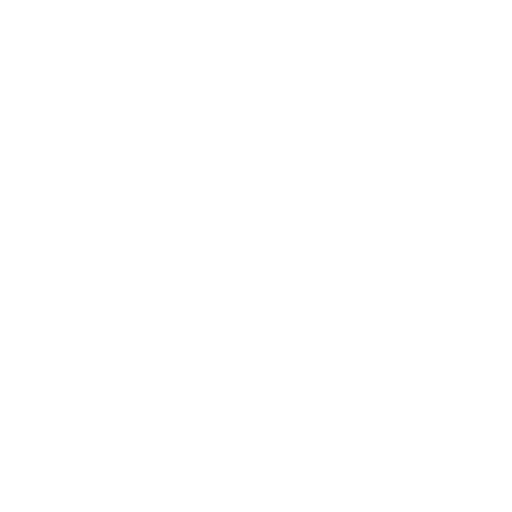
t = 0.00 s
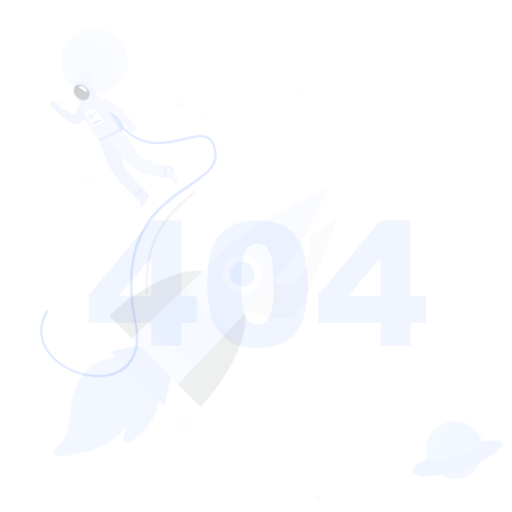
t = 0.15 s
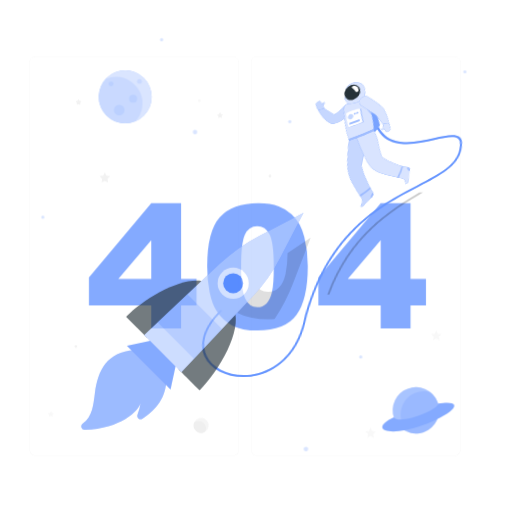
t = 0.45 s
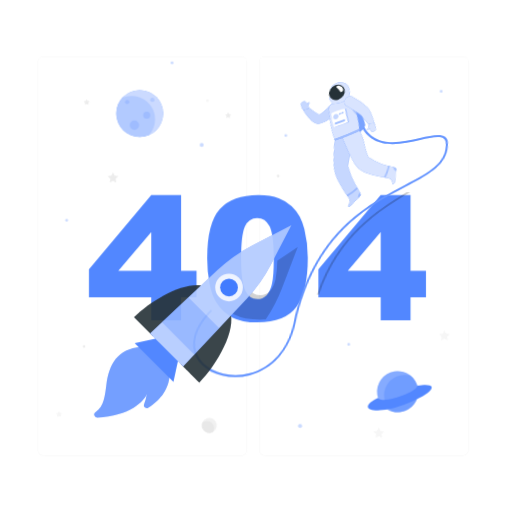
t = 0.60 s
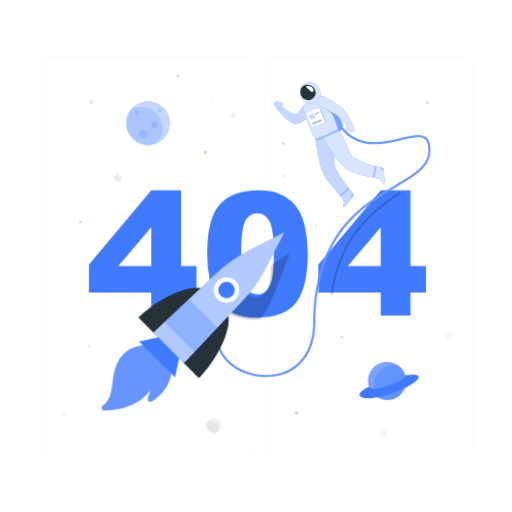
t = 0.80 s
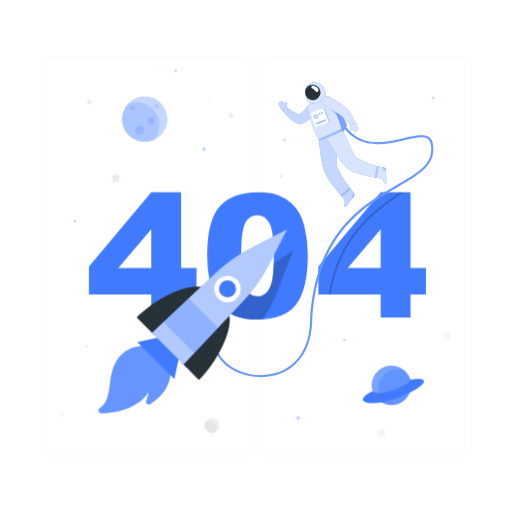
t = 1.00 s

The animated SVG that drew these frames (rendered in a browser with its animation timeline set to each time). Animation: 4 CSS @keyframes rules; one cycle of 1.00 s.

<svg class="animated" id="freepik_stories-404-error" xmlns="http://www.w3.org/2000/svg" viewBox="0 0 500 500" version="1.1" xmlns:xlink="http://www.w3.org/1999/xlink" xmlns:svgjs="http://svgjs.com/svgjs"><style>svg#freepik_stories-404-error:not(.animated) .animable {opacity: 0;}svg#freepik_stories-404-error.animated #freepik--background-complete--inject-31 {animation: 1s 1 forwards cubic-bezier(.36,-0.01,.5,1.38) slideLeft;animation-delay: 0s;}svg#freepik_stories-404-error.animated #freepik--404--inject-31 {animation: 1s 1 forwards cubic-bezier(.36,-0.01,.5,1.38) slideUp;animation-delay: 0s;}svg#freepik_stories-404-error.animated #freepik--Planets--inject-31 {animation: 1s 1 forwards cubic-bezier(.36,-0.01,.5,1.38) zoomOut;animation-delay: 0s;}svg#freepik_stories-404-error.animated #freepik--Astronaut--inject-31 {animation: 1s 1 forwards cubic-bezier(.36,-0.01,.5,1.38) lightSpeedLeft;animation-delay: 0s;}svg#freepik_stories-404-error.animated #freepik--Rocket--inject-31 {animation: 1s 1 forwards cubic-bezier(.36,-0.01,.5,1.38) zoomOut;animation-delay: 0s;}            @keyframes slideLeft {                0% {                    opacity: 0;                    transform: translateX(-30px);                }                100% {                    opacity: 1;                    transform: translateX(0);                }            }                    @keyframes slideUp {                0% {                    opacity: 0;                    transform: translateY(30px);                }                100% {                    opacity: 1;                    transform: inherit;                }            }                    @keyframes zoomOut {                0% {                    opacity: 0;                    transform: scale(1.5);                }                100% {                    opacity: 1;                    transform: scale(1);                }            }                    @keyframes lightSpeedLeft {              from {                transform: translate3d(-50%, 0, 0) skewX(20deg);                opacity: 0;              }              60% {                transform: skewX(-10deg);                opacity: 1;              }              80% {                transform: skewX(2deg);              }              to {                opacity: 1;                transform: translate3d(0, 0, 0);              }            }        </style><g id="freepik--background-complete--inject-31" class="animable" style="transform-origin: 250px 250.025px;"><path d="M238.4,445.05H45.3a5.71,5.71,0,0,1-5.71-5.71V60.66A5.71,5.71,0,0,1,45.3,55H238.4a5.71,5.71,0,0,1,5.71,5.71V439.34A5.71,5.71,0,0,1,238.4,445.05ZM45.3,55.2a5.47,5.47,0,0,0-5.46,5.46V439.34a5.47,5.47,0,0,0,5.46,5.46H238.4a5.47,5.47,0,0,0,5.46-5.46V60.66a5.47,5.47,0,0,0-5.46-5.46Z" style="fill: rgb(235, 235, 235); transform-origin: 141.85px 250.025px;" id="elhcmgsa7pkd7" class="animable"></path><path d="M454.7,445.05H261.6a5.71,5.71,0,0,1-5.71-5.71V60.66A5.71,5.71,0,0,1,261.6,55H454.7a5.71,5.71,0,0,1,5.71,5.71V439.34A5.71,5.71,0,0,1,454.7,445.05ZM261.6,55.2a5.47,5.47,0,0,0-5.46,5.46V439.34a5.47,5.47,0,0,0,5.46,5.46H454.7a5.47,5.47,0,0,0,5.46-5.46V60.66a5.47,5.47,0,0,0-5.46-5.46Z" style="fill: rgb(235, 235, 235); transform-origin: 358.15px 250.025px;" id="elmmjxm7cnl9m" class="animable"></path><polygon points="113.05 168.25 114.67 171.52 118.29 172.05 115.67 174.6 116.29 178.2 113.05 176.5 109.82 178.2 110.44 174.6 107.82 172.05 111.44 171.52 113.05 168.25" style="fill: rgb(235, 235, 235); transform-origin: 113.055px 173.225px;" id="elcbloc2jmzte" class="animable"></polygon><polygon points="436.7 322.48 438.32 325.76 441.94 326.29 439.32 328.83 439.94 332.44 436.7 330.74 433.47 332.44 434.09 328.83 431.47 326.29 435.09 325.76 436.7 322.48" style="fill: rgb(245, 245, 245); transform-origin: 436.705px 327.46px;" id="elmp0vc1tof3r" class="animable"></polygon><polygon points="372.6 417.57 374.22 420.84 377.83 421.37 375.21 423.92 375.83 427.52 372.6 425.82 369.37 427.52 369.98 423.92 367.37 421.37 370.98 420.84 372.6 417.57" style="fill: rgb(245, 245, 245); transform-origin: 372.6px 422.545px;" id="elmyipm40cz6" class="animable"></polygon><path d="M225.94,110.15l.6,1.22,1.35.2a.4.4,0,0,1,.22.69l-1,.95.23,1.34a.41.41,0,0,1-.59.43l-1.2-.64-1.2.64a.41.41,0,0,1-.59-.43l.22-1.34-1-.95a.4.4,0,0,1,.23-.69l1.34-.2.6-1.22A.41.41,0,0,1,225.94,110.15Z" style="fill: rgb(235, 235, 235); transform-origin: 225.546px 112.437px;" id="eleahdwy425ks" class="animable"></path><path d="M60.78,402l.6,1.21,1.34.2a.41.41,0,0,1,.23.7l-1,.94.23,1.34a.41.41,0,0,1-.59.43l-1.2-.63-1.2.63a.41.41,0,0,1-.59-.43l.23-1.34-1-.94a.41.41,0,0,1,.22-.7l1.34-.2L60,402A.41.41,0,0,1,60.78,402Z" style="fill: rgb(245, 245, 245); transform-origin: 60.3893px 404.29px;" id="el55oweo8ha2w" class="animable"></path><path d="M87.75,97.3l.6,1.22,1.35.19a.41.41,0,0,1,.22.7l-1,1,.23,1.33a.4.4,0,0,1-.59.43l-1.2-.63-1.2.63a.4.4,0,0,1-.59-.43l.22-1.33-1-1a.41.41,0,0,1,.23-.7l1.34-.19L87,97.3A.41.41,0,0,1,87.75,97.3Z" style="fill: rgb(235, 235, 235); transform-origin: 87.3557px 99.6393px;" id="el738uznwyl6s" class="animable"></path><path d="M86.13,338.32A1.33,1.33,0,1,1,84.8,337,1.33,1.33,0,0,1,86.13,338.32Z" style="fill: rgb(235, 235, 235); transform-origin: 84.8px 338.33px;" id="el9w1ehts9rvo" class="animable"></path><path d="M275.67,171.89a1.33,1.33,0,1,1-1.33-1.32A1.32,1.32,0,0,1,275.67,171.89Z" style="fill: rgb(235, 235, 235); transform-origin: 274.34px 171.9px;" id="elwky01htcybf" class="animable"></path><path d="M206.71,98.4a1.33,1.33,0,1,1-1.33-1.33A1.34,1.34,0,0,1,206.71,98.4Z" style="fill: rgb(245, 245, 245); transform-origin: 205.38px 98.4px;" id="el40nz7kt5ji4" class="animable"></path><g id="ellr4le9cxdt"><circle cx="207.14" cy="415.38" r="7.35" style="fill: rgb(240, 240, 240); transform-origin: 207.14px 415.38px; transform: rotate(-13.28deg);" class="animable"></circle></g><path d="M204.6,411.09a7.09,7.09,0,0,0-4.19,1.36,7.34,7.34,0,0,0,10.5,9.23s0,0,0,0a7.17,7.17,0,0,0-6.31-10.58Z" style="fill: rgb(230, 230, 230); transform-origin: 205.786px 416.907px;" id="elhjzcky9vq5t" class="animable"></path></g><g id="freepik--404--inject-31" class="animable" style="transform-origin: 251.415px 249.955px;"><path d="M147.68,287.64H86.83V260.17l60.85-72.34H176.8v73.9h15.09v25.91H176.8v22.48H147.68Zm0-25.91V223.89l-32.16,37.84Z" style="fill: rgb(64, 123, 255); transform-origin: 139.36px 248.975px;" id="elcxcecsdqxl" class="animable"></path><path d="M202.3,249.51q0-34.29,12.34-48t37.61-13.7q12.13,0,19.93,3a36.79,36.79,0,0,1,12.71,7.79,41.59,41.59,0,0,1,7.75,10.09,52.38,52.38,0,0,1,4.55,12.34,115.36,115.36,0,0,1,3.36,28q0,32.72-11.07,47.89t-38.13,15.18q-15.18,0-24.53-4.84a39.76,39.76,0,0,1-15.33-14.19q-4.35-6.64-6.77-18.17A124.33,124.33,0,0,1,202.3,249.51Zm33.14.08q0,23,4.05,31.37t11.77,8.41a12.34,12.34,0,0,0,8.82-3.57q3.74-3.57,5.5-11.28t1.76-24q0-23.94-4.06-32.19t-12.18-8.24q-8.28,0-12,8.41T235.44,249.59Z" style="fill: rgb(64, 123, 255); transform-origin: 251.423px 249.955px;" id="ell84k31h6tv8" class="animable"></path><path d="M371.74,287.64H310.89V260.17l60.85-72.34h29.12v73.9H416v25.91H400.86v22.48H371.74Zm0-25.91V223.89l-32.15,37.84Z" style="fill: rgb(64, 123, 255); transform-origin: 363.445px 248.975px;" id="elg7wv9r3hd3b" class="animable"></path></g><g id="freepik--Planets--inject-31" class="animable" style="transform-origin: 247.91px 238.95px;"><g id="el9hioc6307i8"><g style="opacity: 0.3; transform-origin: 247.91px 238.95px;" class="animable"><path d="M201,145.62a1.87,1.87,0,1,1-1.86-1.87A1.86,1.86,0,0,1,201,145.62Z" style="fill: rgb(64, 123, 255); transform-origin: 199.13px 145.62px;" id="el51u87rifnqy" class="animable"></path><circle cx="72.97" cy="216.13" r="1.32" style="fill: rgb(64, 123, 255); transform-origin: 72.97px 216.13px;" id="eli9m2mlti4z" class="animable"></circle><circle cx="291.05" cy="408.33" r="1.89" style="fill: rgb(64, 123, 255); transform-origin: 291.05px 408.33px;" id="el2awjx838wio" class="animable"></circle><circle cx="336.5" cy="332" r="1.32" style="fill: rgb(64, 123, 255); transform-origin: 336.5px 332px;" id="elkxke43aw23f" class="animable"></circle><path d="M424.17,95.62a1.32,1.32,0,1,1-1.32-1.32A1.32,1.32,0,0,1,424.17,95.62Z" style="fill: rgb(64, 123, 255); transform-origin: 422.85px 95.62px;" id="ela0bv98ywk2" class="animable"></path><path d="M172.75,69a1.32,1.32,0,1,1-1.32-1.32A1.33,1.33,0,0,1,172.75,69Z" style="fill: rgb(64, 123, 255); transform-origin: 171.43px 69px;" id="elupfyf89ap2f" class="animable"></path><circle cx="277.7" cy="136.94" r="1.32" style="fill: rgb(64, 123, 255); transform-origin: 277.7px 136.94px;" id="eldjdys7ksiwg" class="animable"></circle></g></g><circle cx="141.23" cy="116.36" r="21.91" style="fill: rgb(64, 123, 255); transform-origin: 141.23px 116.36px;" id="elejxd7me04np" class="animable"></circle><g id="elnvhhvdvo7zo"><circle cx="141.23" cy="116.36" r="21.91" style="fill: rgb(255, 255, 255); opacity: 0.7; transform-origin: 141.23px 116.36px;" class="animable"></circle></g><g id="elbbdm0071tw"><path d="M133.68,99.83A21.84,21.84,0,0,0,125,101.6a21.92,21.92,0,0,0,24.87,34.89h0a21.92,21.92,0,0,0-16.23-36.65Z" style="fill: rgb(64, 123, 255); opacity: 0.2; transform-origin: 137.425px 119.051px;" class="animable"></path></g><g id="elyr1lp5jugcl"><path d="M131.5,105.62a2,2,0,1,1-2-2A2,2,0,0,1,131.5,105.62Z" style="fill: rgb(64, 123, 255); opacity: 0.2; transform-origin: 129.5px 105.62px;" class="animable"></path></g><g id="el34auaistbfx"><path d="M155.06,103.62a2,2,0,1,1-2-2A2,2,0,0,1,155.06,103.62Z" style="fill: rgb(64, 123, 255); opacity: 0.2; transform-origin: 153.06px 103.62px;" class="animable"></path></g><g id="eloyh1dx3i5so"><path d="M151.06,117.9a3.28,3.28,0,1,1-3.28-3.28A3.28,3.28,0,0,1,151.06,117.9Z" style="fill: rgb(64, 123, 255); opacity: 0.2; transform-origin: 147.78px 117.9px;" class="animable"></path></g><g id="elykt218r7n1r"><path d="M140.64,127.25a4.38,4.38,0,1,1-4.38-4.38A4.38,4.38,0,0,1,140.64,127.25Z" style="fill: rgb(64, 123, 255); opacity: 0.2; transform-origin: 136.26px 127.25px;" class="animable"></path></g><g id="elm477srjh13d"><circle cx="382.2" cy="376.25" r="19.23" style="fill: rgb(64, 123, 255); transform-origin: 382.2px 376.25px; transform: rotate(-76.72deg);" class="animable"></circle></g><g id="eltuwa5kh788f"><circle cx="382.2" cy="376.25" r="19.23" style="fill: rgb(255, 255, 255); opacity: 0.3; transform-origin: 382.2px 376.25px; transform: rotate(-76.72deg);" class="animable"></circle></g><g id="elgq7dwrrl2v"><path d="M394.33,361.34a19.22,19.22,0,0,0-17.67,33.32,19,19,0,0,0,5.53.82,19.23,19.23,0,0,0,12.14-34.14Z" style="fill: rgb(64, 123, 255); opacity: 0.4; transform-origin: 385.486px 378px;" class="animable"></path></g><path d="M363.83,382c-20.53,9.66-5.22,17.11,23.71,6.71,26.79-9.63,37-21.77,13-18C401.83,375.76,368.28,388.83,363.83,382Z" style="fill: rgb(64, 123, 255); transform-origin: 384.229px 381.874px;" id="eljzcailos4in" class="animable"></path></g><g id="freepik--Astronaut--inject-31" class="animable" style="transform-origin: 315.482px 224.349px;"><g id="el7fkra7wice5"><path d="M394.1,187.83C367.21,206,332.4,230,322.79,287.64h-2.05c9.35-57,42.89-81.57,69.79-99.81Z" style="opacity: 0.2; transform-origin: 357.42px 237.735px;" class="animable"></path></g><path d="M255,368.27c-17,0-33.81-7.67-42-20.19-5.05-7.74-10.92-23.95,6.56-45.58l1.55,1.26c-12.36,15.3-14.64,30.65-6.43,43.23,10,15.3,33.59,23,53.73,17.52,20.63-5.61,33.15-23.55,34.36-49.22,4.13-87.81,50.78-114.86,84.84-134.61,21.17-12.27,36.46-21.13,33.1-39.84-.47-2.59-1.5-4.38-3.17-5.48-4.35-2.87-12.85-.88-22.69,1.41-19.31,4.5-45.75,10.66-61.5-16.13l1.73-1c15,25.53,39.57,19.8,59.32,15.2,10.29-2.39,19.17-4.46,24.24-1.13,2.15,1.41,3.47,3.64,4,6.8,3.61,20.08-13,29.72-34.05,41.92-33.67,19.52-79.77,46.25-83.85,133-1.26,26.6-14.32,45.21-35.84,51.06A52.88,52.88,0,0,1,255,368.27Z" style="fill: rgb(64, 123, 255); transform-origin: 315.482px 243.955px;" id="eluznkgps997a" class="animable"></path><g id="elc6tz7ar81fv"><path d="M255,368.27c-17,0-33.81-7.67-42-20.19-5.05-7.74-10.92-23.95,6.56-45.58l1.55,1.26c-12.36,15.3-14.64,30.65-6.43,43.23,10,15.3,33.59,23,53.73,17.52,20.63-5.61,33.15-23.55,34.36-49.22,4.13-87.81,50.78-114.86,84.84-134.61,21.17-12.27,36.46-21.13,33.1-39.84-.47-2.59-1.5-4.38-3.17-5.48-4.35-2.87-12.85-.88-22.69,1.41-19.31,4.5-45.75,10.66-61.5-16.13l1.73-1c15,25.53,39.57,19.8,59.32,15.2,10.29-2.39,19.17-4.46,24.24-1.13,2.15,1.41,3.47,3.64,4,6.8,3.61,20.08-13,29.72-34.05,41.92-33.67,19.52-79.77,46.25-83.85,133-1.26,26.6-14.32,45.21-35.84,51.06A52.88,52.88,0,0,1,255,368.27Z" style="fill: rgb(255, 255, 255); opacity: 0.2; transform-origin: 315.482px 243.955px;" class="animable"></path></g><path d="M312.76,97a46.05,46.05,0,0,1,13.58,2.13s11,18.77,12.3,23.07c-.46,4.24-7.61,11.19-7.61,11.19Z" style="fill: rgb(64, 123, 255); transform-origin: 325.7px 115.195px;" id="el3ky7t0iu6gg" class="animable"></path><g id="ell2fakxmlfes"><path d="M312.76,97a46.05,46.05,0,0,1,13.58,2.13s11,18.77,12.3,23.07c-.46,4.24-7.61,11.19-7.61,11.19Z" style="fill: rgb(255, 255, 255); opacity: 0.3; transform-origin: 325.7px 115.195px;" class="animable"></path></g><path d="M345.34,188.13a141.41,141.41,0,0,1-11.56-16.38q-1.26-2.17-2.39-4.42c-.43-.85-.84-1.7-1.24-2.56a10.76,10.76,0,0,1-1.21-2.69c-1.2-12.67,3.14-22-1-32.17l-16.48,6.44s1.4,18.12,4.6,29c2,6.73,6.48,12.55,10.81,17.94,1.35,1.68,2.65,3.41,4,5.1s2.71,3.06,4,4.65c1.95,2.41,2.59,4.72,1.12,7.56l-.25.45c-.42.74,1.54,1.58,2.78,0,2-2.58,1.72-2.42,3.46-4.62,1.06-1.33,2.27-2.78,3.32-4A3.37,3.37,0,0,0,345.34,188.13Z" style="fill: rgb(64, 123, 255); transform-origin: 328.778px 165.928px;" id="eli2sc309qjmd" class="animable"></path><g id="el9sz0evkk3gd"><path d="M345.34,188.13a141.41,141.41,0,0,1-11.56-16.38q-1.26-2.17-2.39-4.42c-.43-.85-.84-1.7-1.24-2.56a10.76,10.76,0,0,1-1.21-2.69c-1.2-12.67,3.14-22-1-32.17l-16.48,6.44s1.4,18.12,4.6,29c2,6.73,6.48,12.55,10.81,17.94,1.35,1.68,2.65,3.41,4,5.1s2.71,3.06,4,4.65c1.95,2.41,2.59,4.72,1.12,7.56l-.25.45c-.42.74,1.54,1.58,2.78,0,2-2.58,1.72-2.42,3.46-4.62,1.06-1.33,2.27-2.78,3.32-4A3.37,3.37,0,0,0,345.34,188.13Z" style="fill: rgb(255, 255, 255); opacity: 0.7; transform-origin: 328.778px 165.928px;" class="animable"></path></g><g id="elfm5puu2uwkg"><path d="M341.31,182.92a54.69,54.69,0,0,1-8.66,7.52c.43.48.85,1,1.28,1.46a43.92,43.92,0,0,0,8.5-7.51Z" style="fill: rgb(64, 123, 255); opacity: 0.3; transform-origin: 337.54px 187.41px;" class="animable"></path></g><g id="elzat8y2nber"><path d="M345.34,188.13l-.12-.14a5.18,5.18,0,0,0-1.27,3.17,5,5,0,0,0,.38,2.35l.95-1.13A3.37,3.37,0,0,0,345.34,188.13Z" style="fill: rgb(64, 123, 255); opacity: 0.3; transform-origin: 344.999px 190.75px;" class="animable"></path></g><path d="M308.84,109a35.38,35.38,0,0,1-6.37,7.19,23.27,23.27,0,0,1-4.42,3,19,19,0,0,1-2.58,1.09l-.68.22-.22.06-.47.13a5.93,5.93,0,0,1-.88.14,7.55,7.55,0,0,1-2.51-.23,12.24,12.24,0,0,1-2.94-1.27,25,25,0,0,1-2.15-1.41,40.31,40.31,0,0,1-3.58-3,53.16,53.16,0,0,1-6-6.74,2.51,2.51,0,0,1,3.35-3.62l.08,0c2.36,1.5,4.74,3.08,7.06,4.49,1.18.69,2.32,1.39,3.45,1.93a15.29,15.29,0,0,0,1.59.72,3.12,3.12,0,0,0,1.07.26c.06,0,0-.07-.37-.06a2.93,2.93,0,0,0-.35,0l-.22.05,0,0,.33-.17a13.53,13.53,0,0,0,1.29-.79,18.4,18.4,0,0,0,2.5-2.12,63.62,63.62,0,0,0,4.9-5.79l0,0a5,5,0,0,1,8,5.93Z" style="fill: rgb(64, 123, 255); transform-origin: 292.498px 111.132px;" id="el7y4irtfau8r" class="animable"></path><g id="elwurcpfmz8vq"><path d="M308.84,109a35.38,35.38,0,0,1-6.37,7.19,23.27,23.27,0,0,1-4.42,3,19,19,0,0,1-2.58,1.09l-.68.22-.22.06-.47.13a5.93,5.93,0,0,1-.88.14,7.55,7.55,0,0,1-2.51-.23,12.24,12.24,0,0,1-2.94-1.27,25,25,0,0,1-2.15-1.41,40.31,40.31,0,0,1-3.58-3,53.16,53.16,0,0,1-6-6.74,2.51,2.51,0,0,1,3.35-3.62l.08,0c2.36,1.5,4.74,3.08,7.06,4.49,1.18.69,2.32,1.39,3.45,1.93a15.29,15.29,0,0,0,1.59.72,3.12,3.12,0,0,0,1.07.26c.06,0,0-.07-.37-.06a2.93,2.93,0,0,0-.35,0l-.22.05,0,0,.33-.17a13.53,13.53,0,0,0,1.29-.79,18.4,18.4,0,0,0,2.5-2.12,63.62,63.62,0,0,0,4.9-5.79l0,0a5,5,0,0,1,8,5.93Z" style="fill: rgb(255, 255, 255); opacity: 0.7; transform-origin: 292.498px 111.132px;" class="animable"></path></g><path d="M272.29,102.42l1.17,2s.89,2.62,2.68,3.1l4.86-1.57-.25-.41h0c-.62-.94-.55-2.77-.34-4.29s-.57-1.57-1.15-1.19a3.82,3.82,0,0,0-.84,1.65,7.77,7.77,0,0,0-.79-.93l-1.48-1.48a1.72,1.72,0,0,0-2.34-.06l-1.2,1.07A1.71,1.71,0,0,0,272.29,102.42Z" style="fill: rgb(64, 123, 255); transform-origin: 276.531px 103.165px;" id="el60erxh32d6h" class="animable"></path><g id="el5i8wk8ftqe6"><path d="M272.29,102.42l1.17,2s.89,2.62,2.68,3.1l4.86-1.57-.25-.41h0c-.62-.94-.55-2.77-.34-4.29s-.57-1.57-1.15-1.19a3.82,3.82,0,0,0-.84,1.65,7.77,7.77,0,0,0-.79-.93l-1.48-1.48a1.72,1.72,0,0,0-2.34-.06l-1.2,1.07A1.71,1.71,0,0,0,272.29,102.42Z" style="fill: rgb(255, 255, 255); opacity: 0.7; transform-origin: 276.531px 103.165px;" class="animable"></path></g><path d="M317.67,95.22a59.64,59.64,0,0,0-15.34,6.47,4.32,4.32,0,0,0-1.94,4.53c1.93,9.44,6.32,22.08,11.06,30.13l22.11-9.15c.15-3.9-5.22-16.52-10.69-28.72C321.89,96.29,320,94.66,317.67,95.22Z" style="fill: rgb(64, 123, 255); transform-origin: 316.932px 115.729px;" id="el86j2kdlilxm" class="animable"></path><g id="elbhiupw4jw65"><path d="M317.67,95.22a59.64,59.64,0,0,0-15.34,6.47,4.32,4.32,0,0,0-1.94,4.53c1.93,9.44,6.32,22.08,11.06,30.13l22.11-9.15c.15-3.9-5.22-16.52-10.69-28.72C321.89,96.29,320,94.66,317.67,95.22Z" style="fill: rgb(255, 255, 255); opacity: 0.8; transform-origin: 316.932px 115.729px;" class="animable"></path></g><g id="elebut1vpsvv5"><path d="M326.3,106.21l-4.39-1.47c1,2.57,4.53,5.82,7,7.73C328.11,110.47,327.22,108.37,326.3,106.21Z" style="fill: rgb(64, 123, 255); opacity: 0.3; transform-origin: 325.41px 108.605px;" class="animable"></path></g><path d="M316.22,85.32c-1.83-3.48-5.78-5.23-10.52-4.84-4,.34-7.54,4.42-7.12,6.62S302.36,90.24,303,91l-2.77,2a3,3,0,0,0-.6,4.29c1.17,1.48,2.71,3,3.6,4.12,7.66-.2,13.33-3.12,15.38-5.93C317.84,91.92,318,88.78,316.22,85.32Z" style="fill: rgb(64, 123, 255); transform-origin: 308.578px 90.9182px;" id="elz4smy4qxtod" class="animable"></path><g id="elkw8ndli1tp"><path d="M316.22,85.32c-1.83-3.48-5.78-5.23-10.52-4.84-4,.34-7.54,4.42-7.12,6.62S302.36,90.24,303,91l-2.77,2a3,3,0,0,0-.6,4.29c1.17,1.48,2.71,3,3.6,4.12,7.66-.2,13.33-3.12,15.38-5.93C317.84,91.92,318,88.78,316.22,85.32Z" style="fill: rgb(255, 255, 255); opacity: 0.8; transform-origin: 308.578px 90.9182px;" class="animable"></path></g><path d="M312.46,87.48a7.57,7.57,0,1,1-9.81-4.3A7.58,7.58,0,0,1,312.46,87.48Z" style="fill: rgb(38, 50, 56); transform-origin: 305.407px 90.2315px;" id="el7vvqmhe7ccl" class="animable"></path><path d="M377.39,177.6c-.11-3.29-.26-3-.35-5.77-.06-1.7-.07-3.59-.08-5.22a3.36,3.36,0,0,0-2.7-3.28c-1.32-.27-2.65-.52-4-.8-1.73-.37-3.44-.77-5.13-1.26-1.32-.38-2.62-.8-3.91-1.27s-2.74-1-4.08-1.62c-1.58-.67-3.14-1.39-4.68-2.14-1.73-.82-3.44-1.68-5.15-2.55-6.58-10.89-6.72-18.07-13.78-26.49l-15.16,6.86s11.14,19.76,18.72,28.14c4.37,4.82,11.22,7,17.33,8.58,4.41,1.13,8.88,2,13.35,2.83,1.74.32,3.63.44,5.13,1.48a5.74,5.74,0,0,1,2.14,3.45q.1.42.18.84C375.41,180.22,377.46,179.58,377.39,177.6Z" style="fill: rgb(64, 123, 255); transform-origin: 347.881px 153.47px;" id="elwmn4gm78w8c" class="animable"></path><g id="eleukrcmowyf"><path d="M377.39,177.6c-.11-3.29-.26-3-.35-5.77-.06-1.7-.07-3.59-.08-5.22a3.36,3.36,0,0,0-2.7-3.28c-1.32-.27-2.65-.52-4-.8-1.73-.37-3.44-.77-5.13-1.26-1.32-.38-2.62-.8-3.91-1.27s-2.74-1-4.08-1.62c-1.58-.67-3.14-1.39-4.68-2.14-1.73-.82-3.44-1.68-5.15-2.55-6.58-10.89-6.72-18.07-13.78-26.49l-15.16,6.86s11.14,19.76,18.72,28.14c4.37,4.82,11.22,7,17.33,8.58,4.41,1.13,8.88,2,13.35,2.83,1.74.32,3.63.44,5.13,1.48a5.74,5.74,0,0,1,2.14,3.45q.1.42.18.84C375.41,180.22,377.46,179.58,377.39,177.6Z" style="fill: rgb(255, 255, 255); opacity: 0.8; transform-origin: 347.881px 153.47px;" class="animable"></path></g><g id="eltdxm2pma5ks"><path d="M369.7,162.4c-.6-.13-1.2-.26-1.81-.41.05,3.46-1.57,9.42-2.16,11.23l1.9.36A38.11,38.11,0,0,0,369.7,162.4Z" style="fill: rgb(64, 123, 255); opacity: 0.3; transform-origin: 367.715px 167.785px;" class="animable"></path></g><g id="el0ymhymuwfl7"><path d="M377,166.61a3.36,3.36,0,0,0-2.69-3.28l-1-.19a4.58,4.58,0,0,0,1.63,2.9,5.09,5.09,0,0,0,2,1.14C377,167,377,166.8,377,166.61Z" style="fill: rgb(64, 123, 255); opacity: 0.3; transform-origin: 375.155px 165.16px;" class="animable"></path></g><path d="M311.05,87.54c.4,1.52-1.3,3.11-2.65,1.8a30.83,30.83,0,0,0-4.12-3.69c-1.39-.87.46-2.39,2.65-1.8A5.94,5.94,0,0,1,311.05,87.54Z" style="fill: rgb(255, 255, 255); transform-origin: 307.454px 86.7717px;" id="eljhdvi9jlgy" class="animable"></path><path d="M311.16,135.86c-.7.26.58,1.46.58,1.46s14-4.79,22.5-9.72a1.88,1.88,0,0,0-.68-1.58A216,216,0,0,1,311.16,135.86Z" style="fill: rgb(64, 123, 255); transform-origin: 322.598px 131.67px;" id="elfffuogimlbq" class="animable"></path><g id="elfhy1o75kg9"><path d="M311.16,135.86c-.7.26.58,1.46.58,1.46s14-4.79,22.5-9.72a1.88,1.88,0,0,0-.68-1.58A216,216,0,0,1,311.16,135.86Z" style="fill: rgb(255, 255, 255); opacity: 0.5; transform-origin: 322.598px 131.67px;" class="animable"></path></g><path d="M321.46,94.56c2.76,1.4,5.35,2.87,8,4.5,1.29.82,2.57,1.65,3.84,2.55s2.53,1.82,3.8,2.86l.47.39.59.54a12.74,12.74,0,0,1,1,1c.32.35.59.69.85,1s.54.68.77,1a43.8,43.8,0,0,1,2.58,4,59.05,59.05,0,0,1,4,8.35,2.52,2.52,0,0,1-4.19,2.62l-.05-.06c-2-2.13-3.93-4.37-5.87-6.46s-3.91-4.21-5.54-5.14c-2.27-1.41-4.8-2.82-7.31-4.2l-7.56-4.2h0a5,5,0,0,1,4.68-8.84Z" style="fill: rgb(64, 123, 255); transform-origin: 330.851px 109.024px;" id="elh156qupqdkw" class="animable"></path><g id="el8q3bjse809r"><path d="M321.46,94.56c2.76,1.4,5.35,2.87,8,4.5,1.29.82,2.57,1.65,3.84,2.55s2.53,1.82,3.8,2.86l.47.39.59.54a12.74,12.74,0,0,1,1,1c.32.35.59.69.85,1s.54.68.77,1a43.8,43.8,0,0,1,2.58,4,59.05,59.05,0,0,1,4,8.35,2.52,2.52,0,0,1-4.19,2.62l-.05-.06c-2-2.13-3.93-4.37-5.87-6.46s-3.91-4.21-5.54-5.14c-2.27-1.41-4.8-2.82-7.31-4.2l-7.56-4.2h0a5,5,0,0,1,4.68-8.84Z" style="fill: rgb(255, 255, 255); opacity: 0.8; transform-origin: 330.851px 109.024px;" class="animable"></path></g><path d="M349.73,125.74l-.85-2.13s-.47-2.72-2.16-3.48l-5,.79.17.44h0c.46,1,.11,2.83-.34,4.29s.31,1.65.95,1.36c.36-.16.71-.81,1.09-1.5a8.46,8.46,0,0,0,.63,1l1.23,1.69a1.72,1.72,0,0,0,2.3.44l1.36-.87A1.7,1.7,0,0,0,349.73,125.74Z" style="fill: rgb(64, 123, 255); transform-origin: 345.632px 124.516px;" id="ell9yhsa44az" class="animable"></path><g id="ellce8fms06xa"><path d="M349.73,125.74l-.85-2.13s-.47-2.72-2.16-3.48l-5,.79.17.44h0c.46,1,.11,2.83-.34,4.29s.31,1.65.95,1.36c.36-.16.71-.81,1.09-1.5a8.46,8.46,0,0,0,.63,1l1.23,1.69a1.72,1.72,0,0,0,2.3.44l1.36-.87A1.7,1.7,0,0,0,349.73,125.74Z" style="fill: rgb(255, 255, 255); opacity: 0.8; transform-origin: 345.632px 124.516px;" class="animable"></path></g><g id="el3dzucdgfa1n"><path d="M317.24,106.06l-1.22.1-7.49,18.08a4,4,0,0,0,1.22-.1s9.76-3.64,12.71-5C320.48,115.05,317.24,106.06,317.24,106.06Z" style="fill: rgb(64, 123, 255); opacity: 0.3; transform-origin: 315.495px 115.155px;" class="animable"></path></g><path d="M303.57,110.8a43.41,43.41,0,0,0,5,13.44c3.66-1.26,9.76-3.64,12.72-5A135.36,135.36,0,0,1,316,106.16C312.87,106.37,306,109,303.57,110.8Z" style="fill: rgb(255, 255, 255); transform-origin: 312.43px 115.2px;" id="elb7223z1678" class="animable"></path><g id="elo6rim89vjf"><path d="M311,114.71a2.58,2.58,0,1,1-1.73-3.21A2.58,2.58,0,0,1,311,114.71Z" style="fill: rgb(64, 123, 255); opacity: 0.3; transform-origin: 308.528px 113.971px;" class="animable"></path></g><g id="el6g87td8m7xr"><path d="M312.91,111.27a.85.85,0,1,1-.56-1A.84.84,0,0,1,312.91,111.27Z" style="fill: rgb(64, 123, 255); opacity: 0.6; transform-origin: 312.083px 111.077px;" class="animable"></path></g><g id="elc8j43rd2msd"><path d="M315.15,110.4a.85.85,0,1,1-1.62-.49.84.84,0,0,1,1.05-.56A.85.85,0,0,1,315.15,110.4Z" style="fill: rgb(64, 123, 255); opacity: 0.6; transform-origin: 314.325px 110.197px;" class="animable"></path></g><g id="elxr7u85w11gq"><polygon points="318.29 118.19 309.04 121.84 308.49 120.02 317.73 116.37 318.29 118.19" style="fill: rgb(64, 123, 255); opacity: 0.5; transform-origin: 313.39px 119.105px;" class="animable"></polygon></g></g><g id="freepik--Rocket--inject-31" class="animable" style="transform-origin: 191.359px 313.79px;"><g id="eltw0vy21yspk"><path d="M267.26,257.17a94,94,0,0,1-1.68,17.35q-1.77,7.71-5.5,11.28a12.3,12.3,0,0,1-8.81,3.57q-7.71,0-11.77-8.41a23.79,23.79,0,0,1-1.21-3.11,144.31,144.31,0,0,0-15.92,16l-5.31,6.26a38.62,38.62,0,0,0,9.77,7.19q9.34,4.83,24.52,4.84c1.78,0,3.5-.05,5.17-.15a143.39,143.39,0,0,0,15.1-29l14.85-38.72Z" style="opacity: 0.2; transform-origin: 251.765px 278.205px;" class="animable"></path></g><path d="M133.39,310l17.5,17.5,49-46.17C183,274.88,150.16,293.19,133.39,310Z" style="fill: rgb(38, 50, 56); transform-origin: 166.64px 303.752px;" id="elbgtgpwzsrfh" class="animable"></path><path d="M194.42,371c-5.59-5.6-17.5-17.5-17.5-17.5l46.17-49C229.5,321.35,211.19,354.22,194.42,371Z" style="fill: rgb(38, 50, 56); transform-origin: 200.66px 337.75px;" id="el3j4cc5s588w" class="animable"></path><path d="M261.4,260.7l19.09-36.81L243.68,243a144.22,144.22,0,0,0-32.44,23l-62.75,59.07,30.83,30.83,59.07-62.75A144.22,144.22,0,0,0,261.4,260.7Z" style="fill: rgb(64, 123, 255); transform-origin: 214.49px 289.895px;" id="eljndjy0glxq" class="animable"></path><g id="elxnauw4fnfzf"><path d="M261.4,260.7l19.09-36.81L243.68,243a144.22,144.22,0,0,0-32.44,23l-62.75,59.07,30.83,30.83,59.07-62.75A144.22,144.22,0,0,0,261.4,260.7Z" style="fill: rgb(255, 255, 255); opacity: 0.6; transform-origin: 214.49px 289.895px;" class="animable"></path></g><circle cx="222.2" cy="282.18" r="12.9" style="fill: rgb(255, 255, 255); transform-origin: 222.2px 282.18px;" id="elxaox2h732p" class="animable"></circle><circle cx="222.2" cy="282.18" r="8.29" style="fill: rgb(64, 123, 255); transform-origin: 222.2px 282.18px;" id="el8rssntz81uu" class="animable"></circle><g id="elfakj4se87u4"><polygon points="189.75 344.82 159.56 314.63 184.28 291.37 213.01 320.11 189.75 344.82" style="fill: rgb(64, 123, 255); opacity: 0.3; transform-origin: 186.285px 318.095px;" class="animable"></polygon></g><path d="M140.22,337.62c-22.6,1.83-30.09,16.3-32.65,35.53-1.3,9.81-1.88,19.74-10.11,25.48a2.77,2.77,0,0,0,1.63,5.06c30.34-.95,44.49-15.8,46.27-22a43.06,43.06,0,0,1-2.49,9.47,2.76,2.76,0,0,0,4,3.39c8.51-5.33,19.19-15.15,19.9-31.08C160.51,354.6,140.22,337.62,140.22,337.62Z" style="fill: rgb(64, 123, 255); transform-origin: 131.509px 370.655px;" id="elkhde6uanxn" class="animable"></path><g id="eliy3bj3c3r5"><path d="M140.22,337.62c-22.6,1.83-30.09,16.3-32.65,35.53-1.3,9.81-1.88,19.74-10.11,25.48a2.77,2.77,0,0,0,1.63,5.06c30.34-.95,44.49-15.8,46.27-22a43.06,43.06,0,0,1-2.49,9.47,2.76,2.76,0,0,0,4,3.39c8.51-5.33,19.19-15.15,19.9-31.08C160.51,354.6,140.22,337.62,140.22,337.62Z" style="fill: rgb(255, 255, 255); opacity: 0.2; transform-origin: 131.509px 370.655px;" class="animable"></path></g><polygon points="170.28 370.3 134.08 334.1 153.36 329.93 174.45 351.02 170.28 370.3" style="fill: rgb(64, 123, 255); transform-origin: 154.265px 350.115px;" id="ell6q8lqhecc" class="animable"></polygon></g><defs>     <filter id="active" height="200%">         <feMorphology in="SourceAlpha" result="DILATED" operator="dilate" radius="2"></feMorphology>                <feFlood flood-color="#32DFEC" flood-opacity="1" result="PINK"></feFlood>        <feComposite in="PINK" in2="DILATED" operator="in" result="OUTLINE"></feComposite>        <feMerge>            <feMergeNode in="OUTLINE"></feMergeNode>            <feMergeNode in="SourceGraphic"></feMergeNode>        </feMerge>    </filter>    <filter id="hover" height="200%">        <feMorphology in="SourceAlpha" result="DILATED" operator="dilate" radius="2"></feMorphology>                <feFlood flood-color="#ff0000" flood-opacity="0.5" result="PINK"></feFlood>        <feComposite in="PINK" in2="DILATED" operator="in" result="OUTLINE"></feComposite>        <feMerge>            <feMergeNode in="OUTLINE"></feMergeNode>            <feMergeNode in="SourceGraphic"></feMergeNode>        </feMerge>            <feColorMatrix type="matrix" values="0   0   0   0   0                0   1   0   0   0                0   0   0   0   0                0   0   0   1   0 "></feColorMatrix>    </filter></defs></svg>